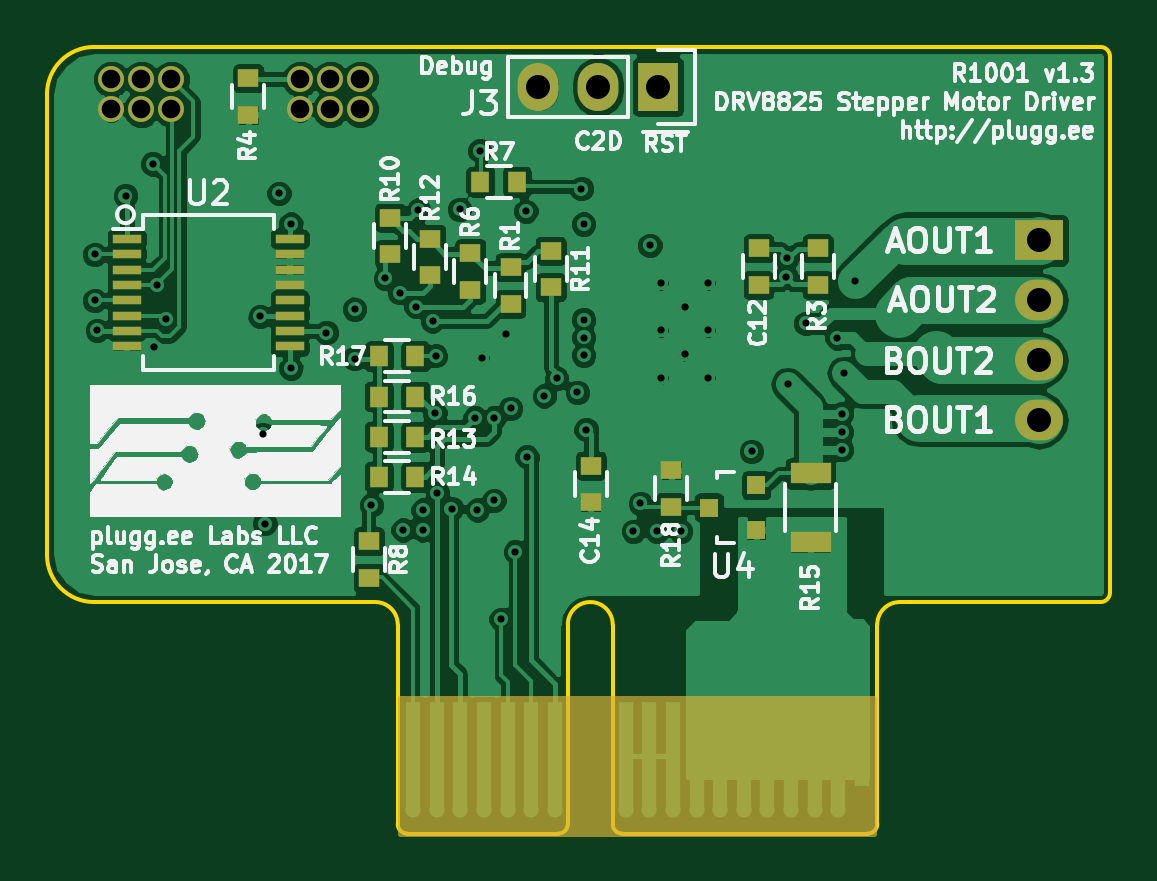
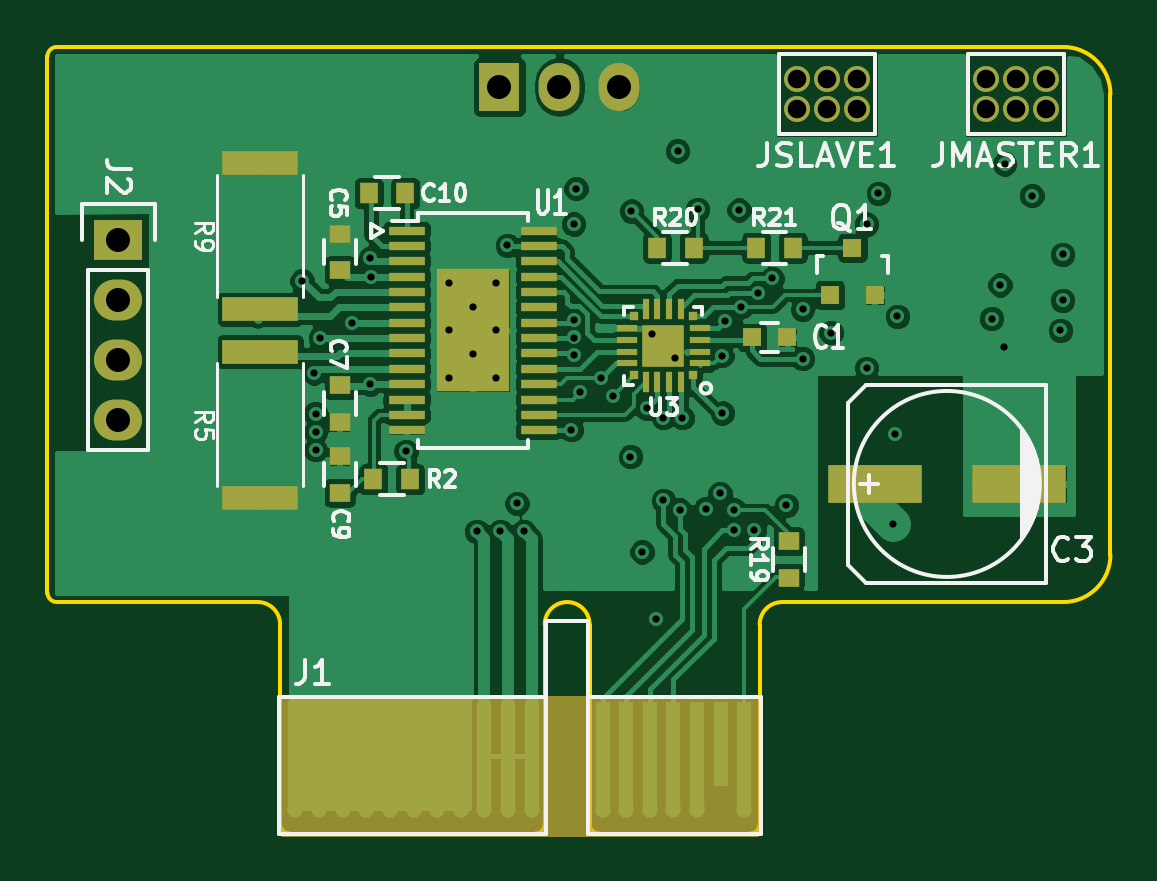
Circuit board: 12 layer files. Board 45.0 x 33.3 mm.
- bottom_copper: R1001-B.Cu.gbr (111909 bytes)
- bottom_mask: R1001-B.Mask.gbr (4892 bytes)
- paste: R1001-B.Paste.gbr (2652 bytes)
- bottom_silk: R1001-B.SilkS.gbr (19953 bytes)
- outline: R1001-Edge.Cuts.gbr (1687 bytes)
- top_copper: R1001-F.Cu.gbr (142227 bytes)
- top_mask: R1001-F.Mask.gbr (3761 bytes)
- paste: R1001-F.Paste.gbr (1801 bytes)
- top_silk: R1001-F.SilkS.gbr (62366 bytes)
- inner_copper: R1001-In1.Cu.gbr (64097 bytes)
- inner_copper: R1001-In2.Cu.gbr (46683 bytes)
- drill: R1001.drl (1691 bytes)

=== bottom_copper: R1001-B.Cu.gbr (111909 bytes, source omitted) ===
=== bottom_mask: R1001-B.Mask.gbr ===
G04 #@! TF.FileFunction,Soldermask,Bot*
%FSLAX46Y46*%
G04 Gerber Fmt 4.6, Leading zero omitted, Abs format (unit mm)*
G04 Created by KiCad (PCBNEW 4.0.6-e0-6349~53~ubuntu14.04.1) date Mon Mar 27 22:54:08 2017*
%MOMM*%
%LPD*%
G01*
G04 APERTURE LIST*
%ADD10C,0.100000*%
%ADD11R,1.550000X0.350000*%
%ADD12R,3.100000X5.180000*%
%ADD13C,0.600000*%
%ADD14C,0.650240*%
%ADD15R,0.650240X4.599940*%
%ADD16R,0.650240X3.599180*%
%ADD17R,0.800000X0.750000*%
%ADD18R,2.032000X1.727200*%
%ADD19O,2.032000X1.727200*%
%ADD20R,0.350000X0.350000*%
%ADD21R,0.900000X0.300000*%
%ADD22R,0.300000X0.900000*%
%ADD23R,1.800000X1.800000*%
%ADD24R,4.000500X1.600200*%
%ADD25C,1.100000*%
%ADD26R,0.800100X0.800100*%
%ADD27R,0.787000X0.864000*%
%ADD28R,1.727200X2.032000*%
%ADD29O,1.727200X2.032000*%
%ADD30R,0.864000X0.787000*%
%ADD31R,3.200000X1.000000*%
%ADD32C,0.254000*%
G04 APERTURE END LIST*
D10*
D11*
X154800000Y-77775000D03*
X154800000Y-78425000D03*
X154800000Y-79075000D03*
X154800000Y-79725000D03*
X154800000Y-80375000D03*
X154800000Y-81025000D03*
X154800000Y-81675000D03*
X154800000Y-82325000D03*
X154800000Y-82975000D03*
X154800000Y-83625000D03*
X154800000Y-84275000D03*
X154800000Y-84925000D03*
X154800000Y-85575000D03*
X154800000Y-86225000D03*
X149200000Y-86225000D03*
X149200000Y-85575000D03*
X149200000Y-84925000D03*
X149200000Y-84275000D03*
X149200000Y-83625000D03*
X149200000Y-82975000D03*
X149200000Y-82325000D03*
X149200000Y-81675000D03*
X149200000Y-81025000D03*
X149200000Y-80375000D03*
X149200000Y-79725000D03*
X149200000Y-79075000D03*
X149200000Y-78425000D03*
X149200000Y-77775000D03*
D12*
X152000000Y-82000000D03*
D13*
X152000000Y-83000000D03*
X152000000Y-81000000D03*
X153000000Y-84000000D03*
X151000000Y-84000000D03*
X153000000Y-82000000D03*
X151000000Y-82000000D03*
X153000000Y-80000000D03*
X151000000Y-80000000D03*
D14*
X140500400Y-102301240D03*
D15*
X159499600Y-100000000D03*
X158498840Y-100000000D03*
X157500620Y-100000000D03*
X156499860Y-100000000D03*
X155499100Y-100000000D03*
X154500880Y-100000000D03*
X153500120Y-100000000D03*
X152499360Y-100000000D03*
X151501140Y-100000000D03*
X150500380Y-100000000D03*
X149499620Y-100000000D03*
X144500900Y-100000000D03*
X143500140Y-100000000D03*
X142499380Y-100000000D03*
D16*
X141501160Y-99499620D03*
D15*
X140500400Y-100000000D03*
X146499880Y-100000000D03*
X145499120Y-100000000D03*
D14*
X157500620Y-102301240D03*
X156499860Y-102301240D03*
X155499100Y-102301240D03*
X154500880Y-102301240D03*
X153500120Y-102301240D03*
X152499360Y-102301240D03*
X151501140Y-102301240D03*
X150500380Y-102301240D03*
X149499620Y-102301240D03*
X159499600Y-102301240D03*
X146499880Y-102301240D03*
X145499120Y-102301240D03*
X144500900Y-102301240D03*
X143500140Y-102301240D03*
X142499380Y-102301240D03*
X158498840Y-102301240D03*
D17*
X140175000Y-82300000D03*
X138675000Y-82300000D03*
D18*
X167000000Y-78190000D03*
D19*
X167000000Y-80730000D03*
X167000000Y-83270000D03*
X167000000Y-85810000D03*
D20*
X142675000Y-83900000D03*
D21*
X142375000Y-83400000D03*
X142375000Y-82900000D03*
X142375000Y-82400000D03*
X142375000Y-81900000D03*
D20*
X142675000Y-81400000D03*
D22*
X143175000Y-81100000D03*
X143675000Y-81100000D03*
X144175000Y-81100000D03*
X144675000Y-81100000D03*
D20*
X145175000Y-81400000D03*
D21*
X145475000Y-81900000D03*
X145475000Y-82400000D03*
X145475000Y-82900000D03*
X145475000Y-83400000D03*
D20*
X145175000Y-83900000D03*
D22*
X144675000Y-84200000D03*
X144175000Y-84200000D03*
X143675000Y-84200000D03*
X143175000Y-84200000D03*
D23*
X143925000Y-82650000D03*
D13*
X143425000Y-83150000D03*
X144425000Y-82150000D03*
D24*
X134975540Y-88500000D03*
X128874460Y-88500000D03*
D25*
X138270000Y-72635000D03*
X138270000Y-71365000D03*
X137000000Y-72635000D03*
X137000000Y-71365000D03*
X135730000Y-72635000D03*
X135730000Y-71365000D03*
X130270000Y-72635000D03*
X130270000Y-71365000D03*
X129000000Y-72635000D03*
X129000000Y-71365000D03*
X127730000Y-72635000D03*
X127730000Y-71365000D03*
D26*
X136875000Y-80500760D03*
X134975000Y-80500760D03*
X135925000Y-78501780D03*
D27*
X144199500Y-78500000D03*
X142650500Y-78500000D03*
X139999500Y-78500000D03*
X138450500Y-78500000D03*
D28*
X150865000Y-71700000D03*
D29*
X148325000Y-71700000D03*
X145785000Y-71700000D03*
D30*
X157625000Y-79449500D03*
X157625000Y-77900500D03*
X157625000Y-84325500D03*
X157625000Y-85874500D03*
X157625000Y-88874500D03*
X157625000Y-87325500D03*
D27*
X156399500Y-76200000D03*
X154850500Y-76200000D03*
X156199500Y-88300000D03*
X154650500Y-88300000D03*
D31*
X161000000Y-82900000D03*
X161000000Y-89100000D03*
X161000000Y-81100000D03*
X161000000Y-74900000D03*
D30*
X138625000Y-92474500D03*
X138625000Y-90925500D03*
D32*
G36*
X160023000Y-103298000D02*
X139977000Y-103298000D01*
X139977000Y-97602000D01*
X160023000Y-97602000D01*
X160023000Y-103298000D01*
X160023000Y-103298000D01*
G37*
X160023000Y-103298000D02*
X139977000Y-103298000D01*
X139977000Y-97602000D01*
X160023000Y-97602000D01*
X160023000Y-103298000D01*
M02*

=== paste: R1001-B.Paste.gbr ===
G04 #@! TF.FileFunction,Paste,Bot*
%FSLAX46Y46*%
G04 Gerber Fmt 4.6, Leading zero omitted, Abs format (unit mm)*
G04 Created by KiCad (PCBNEW 4.0.6-e0-6349~53~ubuntu14.04.1) date Mon Mar 27 22:54:08 2017*
%MOMM*%
%LPD*%
G01*
G04 APERTURE LIST*
%ADD10C,0.100000*%
%ADD11R,1.550000X0.350000*%
%ADD12R,3.100000X5.180000*%
%ADD13R,0.800000X0.750000*%
%ADD14R,0.350000X0.350000*%
%ADD15R,0.900000X0.300000*%
%ADD16R,0.300000X0.900000*%
%ADD17R,1.080000X1.080000*%
%ADD18R,4.000500X1.600200*%
%ADD19R,0.800100X0.800100*%
%ADD20R,0.787000X0.864000*%
%ADD21R,0.864000X0.787000*%
%ADD22R,3.200000X1.000000*%
G04 APERTURE END LIST*
D10*
D11*
X154800000Y-77775000D03*
X154800000Y-78425000D03*
X154800000Y-79075000D03*
X154800000Y-79725000D03*
X154800000Y-80375000D03*
X154800000Y-81025000D03*
X154800000Y-81675000D03*
X154800000Y-82325000D03*
X154800000Y-82975000D03*
X154800000Y-83625000D03*
X154800000Y-84275000D03*
X154800000Y-84925000D03*
X154800000Y-85575000D03*
X154800000Y-86225000D03*
X149200000Y-86225000D03*
X149200000Y-85575000D03*
X149200000Y-84925000D03*
X149200000Y-84275000D03*
X149200000Y-83625000D03*
X149200000Y-82975000D03*
X149200000Y-82325000D03*
X149200000Y-81675000D03*
X149200000Y-81025000D03*
X149200000Y-80375000D03*
X149200000Y-79725000D03*
X149200000Y-79075000D03*
X149200000Y-78425000D03*
X149200000Y-77775000D03*
D12*
X152000000Y-82000000D03*
D13*
X140175000Y-82300000D03*
X138675000Y-82300000D03*
D14*
X142675000Y-83900000D03*
D15*
X142375000Y-83400000D03*
X142375000Y-82900000D03*
X142375000Y-82400000D03*
X142375000Y-81900000D03*
D14*
X142675000Y-81400000D03*
D16*
X143175000Y-81100000D03*
X143675000Y-81100000D03*
X144175000Y-81100000D03*
X144675000Y-81100000D03*
D14*
X145175000Y-81400000D03*
D15*
X145475000Y-81900000D03*
X145475000Y-82400000D03*
X145475000Y-82900000D03*
X145475000Y-83400000D03*
D14*
X145175000Y-83900000D03*
D16*
X144675000Y-84200000D03*
X144175000Y-84200000D03*
X143675000Y-84200000D03*
X143175000Y-84200000D03*
D17*
X143925000Y-82650000D03*
D18*
X134975540Y-88500000D03*
X128874460Y-88500000D03*
D19*
X136875000Y-80500760D03*
X134975000Y-80500760D03*
X135925000Y-78501780D03*
D20*
X144199500Y-78500000D03*
X142650500Y-78500000D03*
X139999500Y-78500000D03*
X138450500Y-78500000D03*
D21*
X157625000Y-79449500D03*
X157625000Y-77900500D03*
X157625000Y-84325500D03*
X157625000Y-85874500D03*
X157625000Y-88874500D03*
X157625000Y-87325500D03*
D20*
X156399500Y-76200000D03*
X154850500Y-76200000D03*
X156199500Y-88300000D03*
X154650500Y-88300000D03*
D22*
X161000000Y-82900000D03*
X161000000Y-89100000D03*
X161000000Y-81100000D03*
X161000000Y-74900000D03*
D21*
X138625000Y-92474500D03*
X138625000Y-90925500D03*
M02*

=== bottom_silk: R1001-B.SilkS.gbr (19953 bytes, source omitted) ===
=== outline: R1001-Edge.Cuts.gbr ===
G04 #@! TF.FileFunction,Profile,NP*
%FSLAX46Y46*%
G04 Gerber Fmt 4.6, Leading zero omitted, Abs format (unit mm)*
G04 Created by KiCad (PCBNEW 4.0.6-e0-6349~53~ubuntu14.04.1) date Mon Mar 27 22:54:08 2017*
%MOMM*%
%LPD*%
G01*
G04 APERTURE LIST*
%ADD10C,0.100000*%
%ADD11C,0.150000*%
G04 APERTURE END LIST*
D10*
D11*
X169600000Y-70000000D02*
G75*
G02X170000000Y-70400000I0J-400000D01*
G01*
X170000000Y-93100000D02*
G75*
G02X169600000Y-93500000I-400000J0D01*
G01*
X159750000Y-103300000D02*
G75*
G03X160150000Y-102900000I0J400000D01*
G01*
X149350000Y-103300000D02*
G75*
G02X148950000Y-102900000I0J400000D01*
G01*
X146650000Y-103300000D02*
G75*
G03X147050000Y-102900000I0J400000D01*
G01*
X140250000Y-103300000D02*
G75*
G02X139850000Y-102900000I0J400000D01*
G01*
X170000000Y-70400000D02*
X170000000Y-93100000D01*
X169600000Y-93500000D02*
X161100000Y-93500000D01*
X161100000Y-93500000D02*
G75*
G03X160150000Y-94450000I0J-950000D01*
G01*
X125000000Y-91500000D02*
X125000000Y-72000000D01*
X125000000Y-91500000D02*
G75*
G03X127000000Y-93500000I2000000J0D01*
G01*
X138900000Y-93500000D02*
X127000000Y-93500000D01*
X138900000Y-93500000D02*
G75*
G02X139850000Y-94450000I0J-950000D01*
G01*
X127000000Y-70000000D02*
G75*
G03X125000000Y-72000000I0J-2000000D01*
G01*
X169600000Y-70000000D02*
X127000000Y-70000000D01*
X160150000Y-102900000D02*
X160150000Y-94450000D01*
X149350000Y-103300000D02*
X159750000Y-103300000D01*
X139850000Y-102900000D02*
X139850000Y-94450000D01*
X146650000Y-103300000D02*
X140250000Y-103300000D01*
X148950000Y-94450000D02*
G75*
G03X147050000Y-94450000I-950000J0D01*
G01*
X148950000Y-94450000D02*
X148950000Y-102900000D01*
X147050000Y-94450000D02*
X147050000Y-102900000D01*
M02*

=== top_copper: R1001-F.Cu.gbr (142227 bytes, source omitted) ===
=== top_mask: R1001-F.Mask.gbr ===
G04 #@! TF.FileFunction,Soldermask,Top*
%FSLAX46Y46*%
G04 Gerber Fmt 4.6, Leading zero omitted, Abs format (unit mm)*
G04 Created by KiCad (PCBNEW 4.0.6-e0-6349~53~ubuntu14.04.1) date Mon Mar 27 22:54:08 2017*
%MOMM*%
%LPD*%
G01*
G04 APERTURE LIST*
%ADD10C,0.100000*%
%ADD11R,0.650240X3.599180*%
%ADD12R,0.650240X4.599940*%
%ADD13O,0.650240X0.650240*%
%ADD14R,2.032000X1.727200*%
%ADD15O,2.032000X1.727200*%
%ADD16C,1.100000*%
%ADD17R,1.700000X0.900000*%
%ADD18R,0.864000X0.787000*%
%ADD19R,0.800100X0.800100*%
%ADD20R,1.727200X2.032000*%
%ADD21O,1.727200X2.032000*%
%ADD22R,0.787000X0.864000*%
%ADD23R,1.200000X0.400000*%
%ADD24C,0.254000*%
G04 APERTURE END LIST*
D10*
D11*
X159499600Y-99499620D03*
D12*
X158498840Y-100000000D03*
X157500620Y-100000000D03*
X156499860Y-100000000D03*
X155499100Y-100000000D03*
X154500880Y-100000000D03*
X153500120Y-100000000D03*
X152499360Y-100000000D03*
X151501140Y-100000000D03*
X150500380Y-100000000D03*
X149499620Y-100000000D03*
X144500900Y-100000000D03*
X143500140Y-100000000D03*
X142499380Y-100000000D03*
X141501160Y-100000000D03*
X140500400Y-100000000D03*
X146499880Y-100000000D03*
X145499120Y-100000000D03*
D13*
X156499860Y-102301240D03*
X155499100Y-102301240D03*
X154500880Y-102301240D03*
X153500120Y-102301240D03*
X152499360Y-102301240D03*
X151501140Y-102301240D03*
X150500380Y-102301240D03*
X144500900Y-102301240D03*
X143500140Y-102301240D03*
X157500620Y-102301240D03*
X145499120Y-102301240D03*
X142499380Y-102301240D03*
X149499620Y-102301240D03*
X146499880Y-102301240D03*
X141501160Y-102301240D03*
X140500400Y-102301240D03*
X158498840Y-102301240D03*
D14*
X167000000Y-78190000D03*
D15*
X167000000Y-80730000D03*
X167000000Y-83270000D03*
X167000000Y-85810000D03*
D16*
X138270000Y-72635000D03*
X138270000Y-71365000D03*
X137000000Y-72635000D03*
X137000000Y-71365000D03*
X135730000Y-72635000D03*
X135730000Y-71365000D03*
X130270000Y-72635000D03*
X130270000Y-71365000D03*
X129000000Y-72635000D03*
X129000000Y-71365000D03*
X127730000Y-72635000D03*
X127730000Y-71365000D03*
D17*
X157325000Y-90950000D03*
X157325000Y-88050000D03*
D18*
X151425000Y-89474500D03*
X151425000Y-87925500D03*
D19*
X155025760Y-90450000D03*
X155025760Y-88550000D03*
X153026780Y-89500000D03*
D20*
X150865000Y-71700000D03*
D21*
X148325000Y-71700000D03*
X145785000Y-71700000D03*
D18*
X155125000Y-80074500D03*
X155125000Y-78525500D03*
X148025000Y-87725500D03*
X148025000Y-89274500D03*
X144625000Y-79325500D03*
X144625000Y-80874500D03*
X157625000Y-80074500D03*
X157625000Y-78525500D03*
X133525000Y-71325500D03*
X133525000Y-72874500D03*
X142925000Y-78725500D03*
X142925000Y-80274500D03*
D22*
X143350500Y-75700000D03*
X144899500Y-75700000D03*
D18*
X138625000Y-90925500D03*
X138625000Y-92474500D03*
X139525000Y-77225500D03*
X139525000Y-78774500D03*
X146325000Y-78625500D03*
X146325000Y-80174500D03*
X141225000Y-78125500D03*
X141225000Y-79674500D03*
D22*
X139050500Y-86500000D03*
X140599500Y-86500000D03*
X139050500Y-88200000D03*
X140599500Y-88200000D03*
X139050500Y-84800000D03*
X140599500Y-84800000D03*
X139050500Y-83100000D03*
X140599500Y-83100000D03*
D23*
X128375000Y-78125000D03*
X128375000Y-78775000D03*
X128375000Y-79425000D03*
X128375000Y-80075000D03*
X128375000Y-80725000D03*
X128375000Y-81375000D03*
X128375000Y-82025000D03*
X128375000Y-82675000D03*
X135275000Y-82675000D03*
X135275000Y-82025000D03*
X135275000Y-81375000D03*
X135275000Y-80725000D03*
X135275000Y-80075000D03*
X135275000Y-79425000D03*
X135275000Y-78775000D03*
X135275000Y-78125000D03*
D24*
G36*
X160023000Y-103298000D02*
X139977000Y-103298000D01*
X139977000Y-97602000D01*
X160023000Y-97602000D01*
X160023000Y-103298000D01*
X160023000Y-103298000D01*
G37*
X160023000Y-103298000D02*
X139977000Y-103298000D01*
X139977000Y-97602000D01*
X160023000Y-97602000D01*
X160023000Y-103298000D01*
M02*

=== paste: R1001-F.Paste.gbr ===
G04 #@! TF.FileFunction,Paste,Top*
%FSLAX46Y46*%
G04 Gerber Fmt 4.6, Leading zero omitted, Abs format (unit mm)*
G04 Created by KiCad (PCBNEW 4.0.6-e0-6349~53~ubuntu14.04.1) date Mon Mar 27 22:54:08 2017*
%MOMM*%
%LPD*%
G01*
G04 APERTURE LIST*
%ADD10C,0.100000*%
%ADD11R,1.700000X0.900000*%
%ADD12R,0.864000X0.787000*%
%ADD13R,0.800100X0.800100*%
%ADD14R,0.787000X0.864000*%
%ADD15R,1.200000X0.400000*%
G04 APERTURE END LIST*
D10*
D11*
X157325000Y-90950000D03*
X157325000Y-88050000D03*
D12*
X151425000Y-89474500D03*
X151425000Y-87925500D03*
D13*
X155025760Y-90450000D03*
X155025760Y-88550000D03*
X153026780Y-89500000D03*
D12*
X155125000Y-80074500D03*
X155125000Y-78525500D03*
X148025000Y-87725500D03*
X148025000Y-89274500D03*
X144625000Y-79325500D03*
X144625000Y-80874500D03*
X157625000Y-80074500D03*
X157625000Y-78525500D03*
X133525000Y-71325500D03*
X133525000Y-72874500D03*
X142925000Y-78725500D03*
X142925000Y-80274500D03*
D14*
X143350500Y-75700000D03*
X144899500Y-75700000D03*
D12*
X138625000Y-90925500D03*
X138625000Y-92474500D03*
X139525000Y-77225500D03*
X139525000Y-78774500D03*
X146325000Y-78625500D03*
X146325000Y-80174500D03*
X141225000Y-78125500D03*
X141225000Y-79674500D03*
D14*
X139050500Y-86500000D03*
X140599500Y-86500000D03*
X139050500Y-88200000D03*
X140599500Y-88200000D03*
X139050500Y-84800000D03*
X140599500Y-84800000D03*
X139050500Y-83100000D03*
X140599500Y-83100000D03*
D15*
X128375000Y-78125000D03*
X128375000Y-78775000D03*
X128375000Y-79425000D03*
X128375000Y-80075000D03*
X128375000Y-80725000D03*
X128375000Y-81375000D03*
X128375000Y-82025000D03*
X128375000Y-82675000D03*
X135275000Y-82675000D03*
X135275000Y-82025000D03*
X135275000Y-81375000D03*
X135275000Y-80725000D03*
X135275000Y-80075000D03*
X135275000Y-79425000D03*
X135275000Y-78775000D03*
X135275000Y-78125000D03*
M02*

=== top_silk: R1001-F.SilkS.gbr (62366 bytes, source omitted) ===
=== inner_copper: R1001-In1.Cu.gbr (64097 bytes, source omitted) ===
=== inner_copper: R1001-In2.Cu.gbr (46683 bytes, source omitted) ===
=== drill: R1001.drl ===
M48
;DRILL file {KiCad 4.0.6-e0-6349~53~ubuntu14.04.1} date Mon Mar 27 22:54:11 2017
;FORMAT={-:-/ absolute / inch / decimal}
FMAT,2
INCH,TZ
T1C0.012
T2C0.031
T3C0.040
%
G90
G05
M72
T1
X5.001Y-3.1014
X5.001Y-3.1781
X5.0049Y-3.2283
X5.0522Y-3.0039
X5.0974Y-2.9508
X5.0994Y-3.2559
X5.1053Y-3.1526
X5.1191Y-3.2087
X5.2766Y-3.2047
X5.2805Y-3.4016
X5.2844Y-3.5502
X5.3081Y-3.
X5.3278Y-3.0512
X5.3278Y-3.2913
X5.3868Y-3.2323
X5.4341Y-3.1929
X5.4341Y-3.2756
X5.4616Y-3.5197
X5.4852Y-3.1417
X5.5089Y-3.1654
X5.5148Y-3.561
X5.5364Y-3.189
X5.5404Y-3.0276
X5.5482Y-3.5276
X5.5482Y-3.561
X5.564Y-3.2126
X5.5679Y-3.3661
X5.5689Y-3.2707
X5.5719Y-3.5
X5.5955Y-3.5256
X5.6093Y-3.0266
X5.6348Y-3.374
X5.6388Y-3.5276
X5.6427Y-2.9291
X5.6467Y-3.2736
X5.6663Y-3.374
X5.6663Y-3.5118
X5.6781Y-3.7096
X5.686Y-3.2343
X5.6939Y-3.3583
X5.7018Y-3.5974
X5.7195Y-3.0295
X5.7215Y-3.439
X5.75Y-3.3376
X5.7707Y-3.3081
X5.8051Y-3.3317
X5.812Y-2.9921
X5.8159Y-3.0512
X5.8159Y-3.2106
X5.8159Y-3.2402
X5.8159Y-3.2697
X5.8199Y-3.3937
X5.8986Y-3.563
X5.9104Y-3.5167
X5.9262Y-3.0866
X5.938Y-3.563
X5.9449Y-3.1496
X5.9449Y-3.2283
X5.9449Y-3.3071
X5.9774Y-3.563
X5.9843Y-3.189
X5.9843Y-3.2677
X6.0236Y-3.1496
X6.0236Y-3.2283
X6.0236Y-3.3071
X6.0955Y-3.4301
X6.1535Y-3.1388
X6.1545Y-3.1083
X6.1555Y-3.3179
X6.186Y-3.2165
X6.2382Y-3.2411
X6.2461Y-3.3671
X6.2461Y-3.3976
X6.2461Y-3.4272
X6.249Y-3.2992
X6.2687Y-3.1457
T2
X5.0287Y-2.8096
X5.0287Y-2.8596
X5.0787Y-2.8096
X5.0787Y-2.8596
X5.1287Y-2.8096
X5.1287Y-2.8596
X5.3437Y-2.8096
X5.3437Y-2.8596
X5.3937Y-2.8096
X5.3937Y-2.8596
X5.4437Y-2.8096
X5.4437Y-2.8596
T3
X5.7396Y-2.8228
X5.8396Y-2.8228
X5.9396Y-2.8228
X6.5748Y-3.0783
X6.5748Y-3.1783
X6.5748Y-3.2783
X6.5748Y-3.3783
T0
M30
